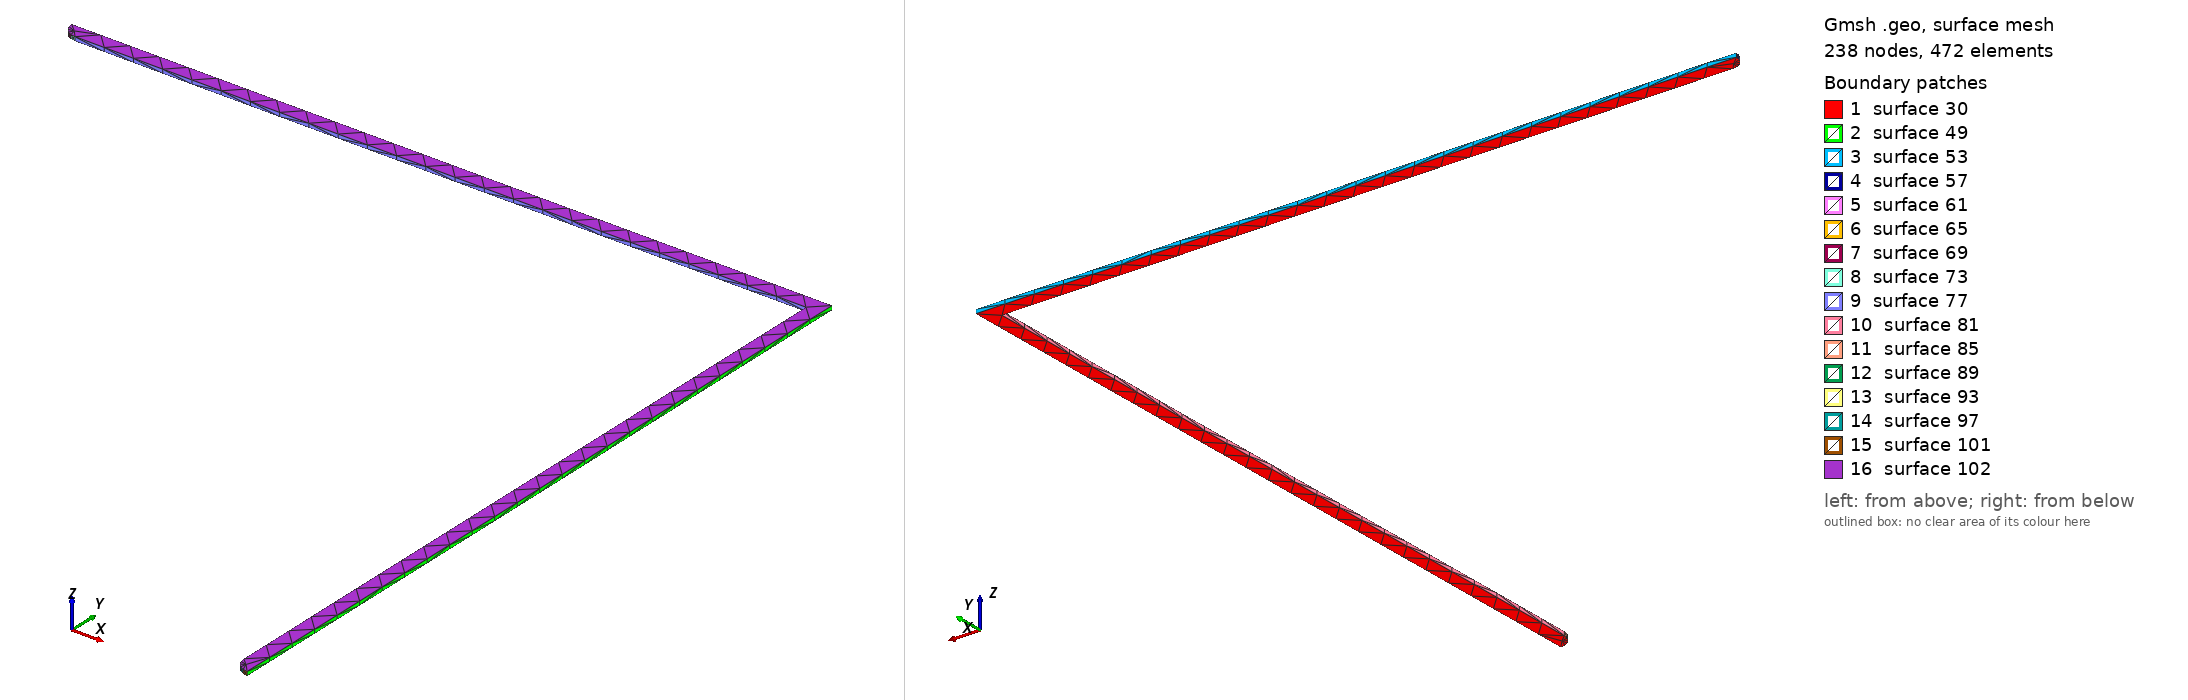

Gmsh geometry script, surface-meshed: 238 nodes, 472 surface elements. Boundary patches (legend numbers): 1 surface 30, 2 surface 49, 3 surface 53, 4 surface 57, 5 surface 61, 6 surface 65, 7 surface 69, 8 surface 73, 9 surface 77, 10 surface 81, 11 surface 85, 12 surface 89, 13 surface 93, 14 surface 97, 15 surface 101, 16 surface 102. Left view from above one corner, right view from below the opposite corner. The script declares no physical surfaces, so the legend lists its geometric surfaces. The drawing asked Gmsh for element sizes between 1% and 20% of the model's largest extent; the script's own settings can give other sizes.

=== Net1349.geo (drawn) ===
lc = 1e-2;
Point(1) = {3.967, 2.414, 0.01137, lc} ;
Point(2) = {3.967, 2.669, 0.01137, lc} ;
Point(3) = {3.712, 2.669, 0.01137, lc} ;
Point(4) = {3.71224, 2.66745, 0.01137, lc} ;
Point(5) = {3.71296, 2.66606, 0.01137, lc} ;
Point(6) = {3.71406, 2.66495, 0.01137, lc} ;
Point(7) = {3.71545, 2.66425, 0.01137, lc} ;
Point(8) = {3.717, 2.664, 0.01137, lc} ;
Point(9) = {3.962, 2.664, 0.01137, lc} ;
Point(10) = {3.962, 2.419, 0.01137, lc} ;
Point(11) = {3.96224, 2.41745, 0.01137, lc} ;
Point(12) = {3.96296, 2.41606, 0.01137, lc} ;
Point(13) = {3.96406, 2.41495, 0.01137, lc} ;
Point(14) = {3.96545, 2.41425, 0.01137, lc} ;
Line(15) = {1,2} ;
Line(16) = {2,3} ;
Line(17) = {3,4} ;
Line(18) = {4,5} ;
Line(19) = {5,6} ;
Line(20) = {6,7} ;
Line(21) = {7,8} ;
Line(22) = {8,9} ;
Line(23) = {9,10} ;
Line(24) = {10,11} ;
Line(25) = {11,12} ;
Line(26) = {12,13} ;
Line(27) = {13,14} ;
Line(28) = {14,1} ;
Line Loop(29) = {15,16,17,18,19,20,21,22,23,24,25,26,27,28} ;
Plane Surface(30) = {29} ;
Extrude{0,0,0.00137}{ Surface{30}; }
